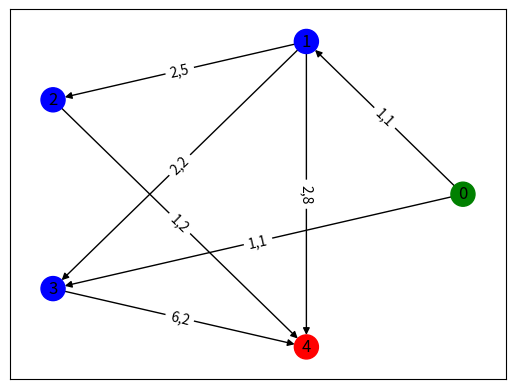

The matplotlib source for this figure:
import random as r
import matplotlib.pyplot as plt
import networkx as nx
from networkx.generators.random_graphs import (fast_gnp_random_graph,
                                               random_kernel_graph)
import numpy as np

def main():
    x = np.zeros((5,5)) # connection/position matrix
    w = np.zeros((5,5)) # weight matrix
    c = np.zeros((5,5)) # cost matrix
    
    x[0][1] = 1
    x[0][3] = 1
    x[1][2] = 1
    x[1][3] = 1
    x[1][4] = 1
    x[2][4] = 1
    x[3][4] = 1
    
    w[0][1] = 1
    w[0][3] = 1
    w[1][2] = 2
    w[1][3] = 2
    w[1][4] = 2
    w[2][4] = 1
    w[3][4] = 6
    
    c[0][1] = 1
    c[0][3] = 1
    c[1][2] = 5
    c[1][3] = 2
    c[1][4] = 8
    c[2][4] = 2
    c[3][4] = 2
    
    print("Graph Direction Matrix:")
    print(x)
    
    # generating graph based on the position matrix
    G = nx.DiGraph()
    G.add_nodes_from(get_seq(5))
    G.add_edges_from(get_arcs(x))
    
    
    print("\n")
    
    # create an array of all simple paths from the source node 0 to the destination node 4
    print("All Simple Paths:")
    all_paths = nx.all_simple_paths(G, source=0, target=4)    
    
    wc_paths = [] # an array of paths that follow the weight constraint
    for path in all_paths:
        x=[]
        y=[]
        for i in range(0,len(path)-1):
            x.append(w[path[i]][path[i+1]])
            y.append(c[path[i]][path[i+1]])
        print(path,end="\t")
        print("Total Weight, Cost: "+str(sum(x))+", "+str(sum(y)))    
        if sum(x)<=6:
            # applying a weight constraint of w = 6
            wc_paths.append((path,sum(y)))

    print("\nWeight Constrained Paths:")
    least_cost_path = wc_paths[0]
    
    # find the path with the lowest cost in the weight constrained paths
    for path in wc_paths:
        if path[1]<least_cost_path[1]:
            least_cost_path[0] = path[0]
            least_cost_path[1] = path[1]
        print(path[0],end="\t")
        print("Total Cost: "+str(path[1]))
        
    print("\n Weight Constrained Lowest Cost Path:")
    print(least_cost_path)
    
    print("\n")
    print_graph(G)
    

    """
    get_arcs takes in a matrix x and outputs the (ij) positions of non-zero elements
    as a nested array arcs
    for a digraph matrix this is the "to" and "from" of each arc
    """
def get_arcs(x):
    xnz = np.nonzero(x) # returns a tuple of arrays of indices of elements that are nonzero for each dimension of the array 
    arcs = []
    for i in range(0,len(xnz[0])):
        arcs.append([xnz[0][i],xnz[1][i]])
    return arcs

"""
    returns a sequential list of numbers 0 to n-1
    """
def get_seq(n):
    return [*range(n)]
    
def get_color_map(n,s=0,t=-1):
    t = n-1 if t==-1 else t-1
    color_map = []
    for i in range(0,n):
        if i==s:
            color_map.append("green")
        elif i==t:
            color_map.append("red")
        else:
            color_map.append("blue")
    return color_map
        

def print_graph(G, picture_name=""):
    print("Nodes on Graph:")
    print(G.nodes())
    print("Edges of Graph:")
    print(G.edges())

    # (hardcode) manually adds the labels of the cost and weight to each edge
    elbs = {
        (0,1): "1,1",
        (0,3): "1,1",
        (1,2): "2,5",
        (1,3): "2,2",
        (1,4): "2,8",
        (2,4): "1,2",
        (3,4): "6,2",
    }
    nx.draw_networkx(G,with_labels=True, pos=nx.circular_layout(G),node_color=get_color_map(len(G)))
    edge_labels=nx.draw_networkx_edge_labels(G, edge_labels=elbs, pos=nx.circular_layout(G))
    
    if picture_name != "":
        plt.savefig(picture_name) #save as png
    plt.show() #display
    
    
if __name__ == "__main__":
    main()
